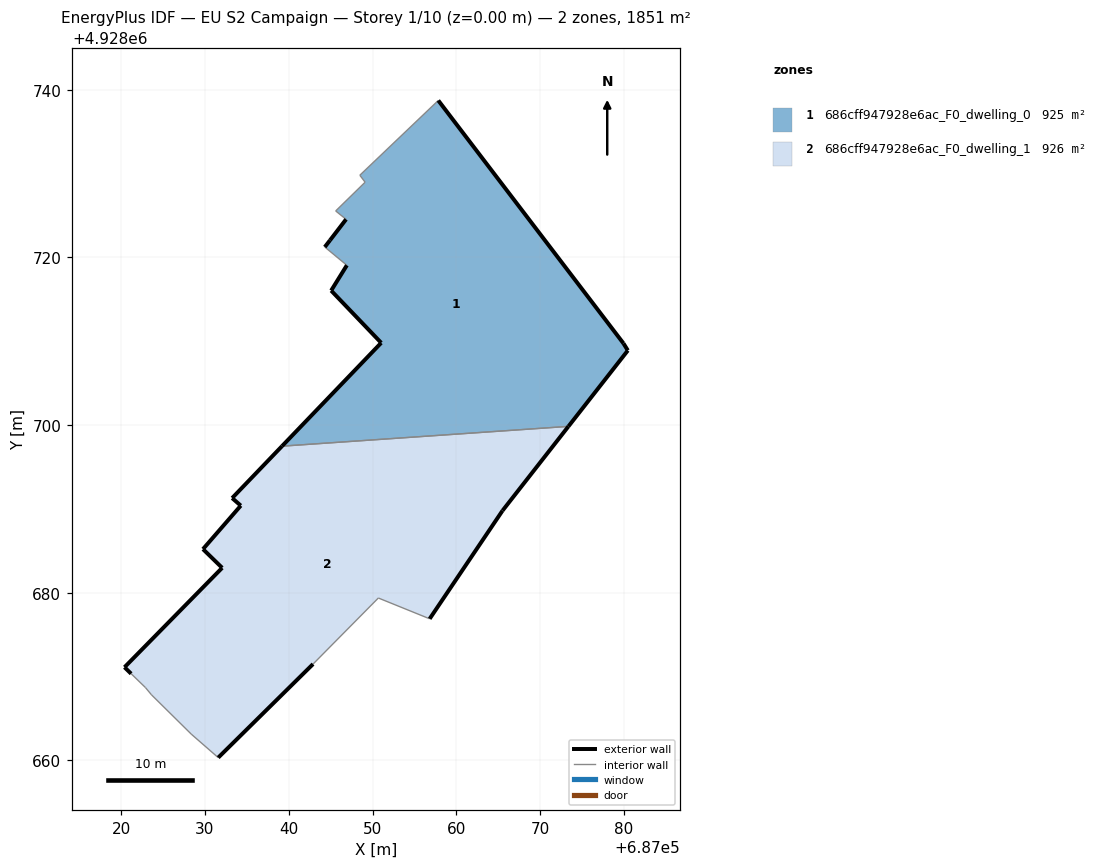
=== STOREY PLAN SPEC (per zone: floor XY polygon, exterior-wall plan segments, windows/doors) ===
zone 1: 686cff947928e6ac_F0_dwelling_0  (925.5 m²)
  floor: (687073.37, 4928699.84) (687080.45, 4928708.89) (687079.93, 4928709.74) (687057.84, 4928738.71) (687048.48, 4928729.79) (687049.11, 4928728.96) (687045.60, 4928725.54) (687046.84, 4928724.54) (687044.93, 4928722.04) (687044.31, 4928721.23) (687046.94, 4928719.05) (687045.06, 4928716.04) (687051.04, 4928709.80) (687039.20, 4928697.48)
  exterior wall: (687044.31, 4928721.23) – (687044.93, 4928722.04)  [1.0 m]
  exterior wall: (687044.93, 4928722.04) – (687046.84, 4928724.54)  [3.2 m]
  exterior wall: (687057.84, 4928738.71) – (687079.93, 4928709.74)  [36.4 m]
  exterior wall: (687079.93, 4928709.74) – (687080.45, 4928708.89)  [1.0 m]
  exterior wall: (687080.45, 4928708.89) – (687073.37, 4928699.84)  [11.5 m]
  exterior wall: (687039.20, 4928697.48) – (687051.04, 4928709.80)  [17.1 m]
  exterior wall: (687051.04, 4928709.80) – (687045.06, 4928716.04)  [8.6 m]
  exterior wall: (687045.06, 4928716.04) – (687046.94, 4928719.05)  [3.6 m]
  interior walls: 6
zone 2: 686cff947928e6ac_F0_dwelling_1  (925.5 m²)
  floor: (687056.81, 4928676.89) (687065.50, 4928689.79) (687073.37, 4928699.84) (687039.20, 4928697.48) (687033.26, 4928691.29) (687034.29, 4928690.39) (687029.78, 4928685.20) (687032.06, 4928682.97) (687020.42, 4928671.11) (687021.20, 4928670.34) (687022.91, 4928668.69) (687023.64, 4928667.81) (687028.38, 4928663.13) (687031.59, 4928660.33) (687042.90, 4928671.49) (687050.69, 4928679.37)
  exterior wall: (687032.06, 4928682.97) – (687029.78, 4928685.20)  [3.2 m]
  exterior wall: (687029.78, 4928685.20) – (687034.29, 4928690.39)  [6.9 m]
  exterior wall: (687034.29, 4928690.39) – (687033.26, 4928691.29)  [1.4 m]
  exterior wall: (687033.26, 4928691.29) – (687039.20, 4928697.48)  [8.6 m]
  exterior wall: (687073.37, 4928699.84) – (687065.50, 4928689.79)  [12.8 m]
  exterior wall: (687065.50, 4928689.79) – (687056.81, 4928676.89)  [15.6 m]
  exterior wall: (687042.90, 4928671.49) – (687031.59, 4928660.33)  [15.9 m]
  exterior wall: (687021.20, 4928670.34) – (687020.42, 4928671.11)  [1.1 m]
  exterior wall: (687020.42, 4928671.11) – (687032.06, 4928682.97)  [16.6 m]
  interior walls: 7

=== DERIVED (storey summary) ===
Building: EU S2 Campaign
Storey: 1 of 10  (floor level z = 0.00 m)
Storey gross floor area: 1851.0 m²
Zones on this storey: 2
  - 686cff947928e6ac_F0_dwelling_0: floor 925.5 m²; exterior wall 82.4 m (247.1 m²); WWR 0.0%
  - 686cff947928e6ac_F0_dwelling_1: floor 925.5 m²; exterior wall 82.0 m (245.9 m²); WWR 0.0%
Zone adjacency (shared interzone walls):
  - 686cff947928e6ac_F0_dwelling_0 ↔ 686cff947928e6ac_F0_dwelling_1